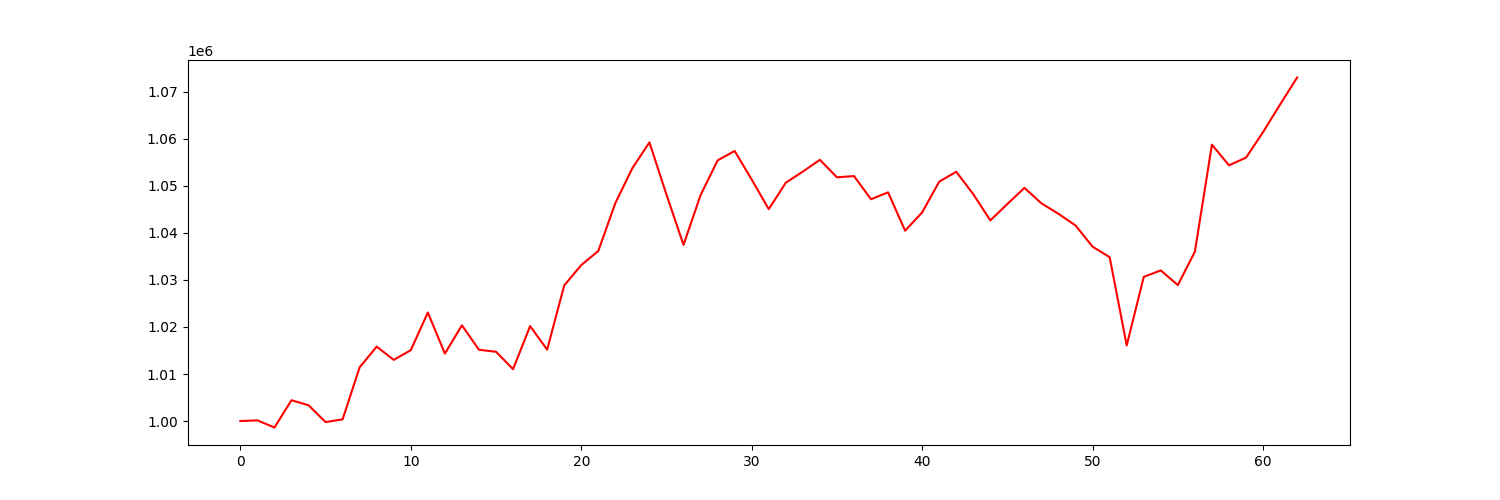

The data file committed next to this chart (first rows):
account_value, date, daily_return
1000000, 2021-04-06, 
1000143, 2021-04-07, 0.0001433
998627, 2021-04-08, -0.001516
1004422, 2021-04-09, 0.005803
1003365, 2021-04-12, -0.001052
999778, 2021-04-13, -0.003575
1000362, 2021-04-14, 0.0005849
1011434, 2021-04-15, 0.01107
1015828, 2021-04-16, 0.004344
1013006, 2021-04-19, -0.002777
1015079, 2021-04-20, 0.002046
1023073, 2021-04-21, 0.007876
1014339, 2021-04-22, -0.008537
1020353, 2021-04-23, 0.005929
1015147, 2021-04-26, -0.005102
1014739, 2021-04-27, -0.000402
1011027, 2021-04-28, -0.003658
1020187, 2021-04-29, 0.00906
1015183, 2021-04-30, -0.004905
1028828, 2021-05-03, 0.01344
1033163, 2021-05-04, 0.004214
1036165, 2021-05-05, 0.002905
1046342, 2021-05-06, 0.009822
1053784, 2021-05-07, 0.007113
1059253, 2021-05-10, 0.00519
1048147, 2021-05-11, -0.01048
1037463, 2021-05-12, -0.01019
1048037, 2021-05-13, 0.01019
1055431, 2021-05-14, 0.007056
1057434, 2021-05-17, 0.001897
1051356, 2021-05-18, -0.005747
1045053, 2021-05-19, -0.005995
1050678, 2021-05-20, 0.005382
1053050, 2021-05-21, 0.002258
1055548, 2021-05-24, 0.002372
1051830, 2021-05-25, -0.003523
1052098, 2021-05-26, 0.0002555
1047163, 2021-05-27, -0.004691
1048634, 2021-05-28, 0.001405
1040483, 2021-06-01, -0.007773
1044368, 2021-06-02, 0.003734
1050905, 2021-06-03, 0.006259
1053005, 2021-06-04, 0.001999
1048238, 2021-06-07, -0.004527
1042666, 2021-06-08, -0.005316
1046161, 2021-06-09, 0.003351
1049578, 2021-06-10, 0.003266
1046290, 2021-06-11, -0.003133
1044061, 2021-06-14, -0.00213
1041582, 2021-06-15, -0.002374
1037070, 2021-06-16, -0.004332
1034849, 2021-06-17, -0.002142
1016080, 2021-06-18, -0.01814
1030655, 2021-06-21, 0.01434
1032026, 2021-06-22, 0.001331
1028904, 2021-06-23, -0.003025
1036019, 2021-06-24, 0.006916
1058767, 2021-06-25, 0.02196
1054382, 2021-06-28, -0.004141
1056016, 2021-06-29, 0.001549
... 3 more rows
